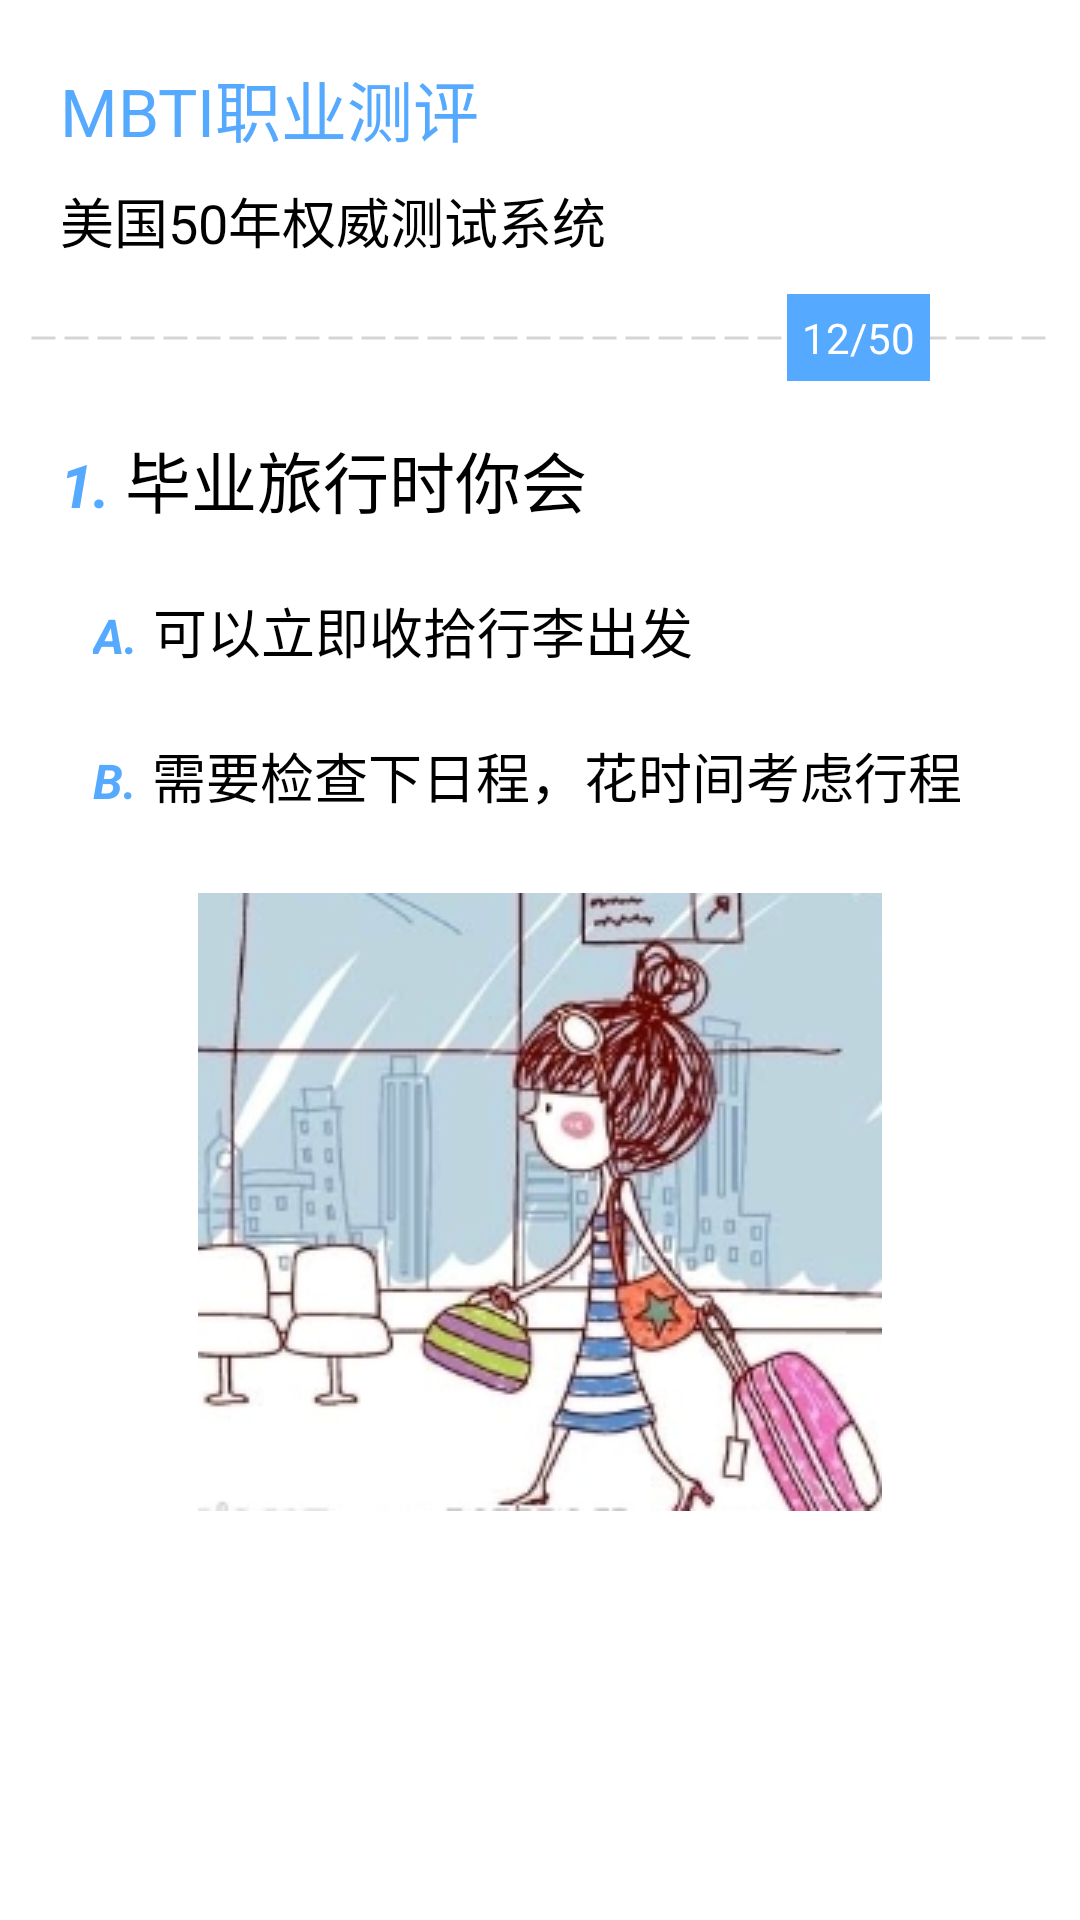

Produce the Android XML layout that renders to this screen, including the resource entries it uses.
<!-- AndroidManifest.xml: application theme AppTheme -->
<!-- res/layout/activity_test.xml -->
<?xml version="1.0" encoding="utf-8"?>
<LinearLayout xmlns:android="http://schemas.android.com/apk/res/android"
    android:layout_width="match_parent"
    android:layout_height="match_parent"
    android:orientation="vertical" >

    <TextView
        android:layout_width="wrap_content"
        android:layout_height="wrap_content"
        android:layout_marginLeft="20dp"
        android:layout_marginRight="20dp"
        android:layout_marginTop="20dp"
        android:text="@string/title_mbti"
        android:textAppearance="?android:attr/textAppearanceLarge"
        android:textColor="@color/fg" />

    <TextView
        android:layout_width="wrap_content"
        android:layout_height="wrap_content"
        android:layout_marginLeft="20dp"
        android:layout_marginRight="20dp"
        android:layout_marginTop="8dp"
        android:text="@string/title1"
        android:textAppearance="?android:attr/textAppearanceMedium" />

    <FrameLayout
        android:layout_width="match_parent"
        android:layout_height="wrap_content"
        android:layout_gravity="center_vertical"
        android:layout_marginTop="5dp" >

        <include layout="@layout/div_line" />

        <TextView
            android:id="@+id/tv_progress"
            android:layout_width="wrap_content"
            android:layout_height="wrap_content"
            android:layout_gravity="right|center_vertical"
            android:layout_marginRight="50dp"
            android:background="@color/fg"
            android:padding="5dp"
            android:text="12/50"
            android:textColor="@color/white" />
    </FrameLayout>

    <LinearLayout
        android:layout_width="match_parent"
        android:layout_height="wrap_content"
        android:layout_marginLeft="20dp"
        android:layout_marginRight="20dp"
        android:layout_marginTop="10dp"
        android:orientation="horizontal" >

        <TextView
            android:id="@+id/tv_num"
            android:layout_width="wrap_content"
            android:layout_height="wrap_content"
            android:layout_marginRight="5dp"
            android:singleLine="true"
            android:text="1."
            android:textAppearance="?android:attr/textAppearanceLarge"
            android:textColor="@color/fg"
            android:textSize="20sp"
            android:textStyle="bold|italic" />

        <TextView
            android:id="@+id/tv_title"
            android:layout_width="0dp"
            android:layout_height="wrap_content"
            android:layout_weight="1"
            android:text="毕业旅行时你会"
            android:textAppearance="?android:attr/textAppearanceLarge" />
    </LinearLayout>

    <LinearLayout
        android:id="@+id/btn_ansa"
        android:layout_width="match_parent"
        android:layout_height="wrap_content"
        android:layout_marginLeft="20dp"
        android:layout_marginRight="20dp"
        android:layout_marginTop="15dp"
        android:background="@drawable/answer_selector"
        android:clickable="true"
        android:orientation="horizontal"
        android:padding="6dp"
        android:paddingLeft="10dp" >

        <TextView
            android:layout_width="wrap_content"
            android:layout_height="wrap_content"
            android:layout_marginLeft="5dp"
            android:layout_marginRight="5dp"
            android:singleLine="true"
            android:text="A."
            android:textAppearance="?android:attr/textAppearanceMedium"
            android:textColor="@color/fg"
            android:textSize="16sp"
            android:textStyle="bold|italic" />

        <TextView
            android:id="@+id/tv_ansa"
            android:layout_width="0dp"
            android:layout_height="wrap_content"
            android:layout_weight="1"
            android:singleLine="true"
            android:text="可以立即收拾行李出发"
            android:textAppearance="?android:attr/textAppearanceMedium" />
    </LinearLayout>

    <LinearLayout
        android:id="@+id/btn_ansb"
        android:layout_width="match_parent"
        android:layout_height="wrap_content"
        android:layout_marginLeft="20dp"
        android:layout_marginRight="20dp"
        android:layout_marginTop="10dp"
        android:background="@drawable/answer_selector"
        android:clickable="true"
        android:orientation="horizontal"
        android:padding="6dp"
        android:paddingLeft="10dp" >

        <TextView
            android:layout_width="wrap_content"
            android:layout_height="wrap_content"
            android:layout_marginLeft="5dp"
            android:layout_marginRight="5dp"
            android:singleLine="true"
            android:text="B."
            android:textAppearance="?android:attr/textAppearanceMedium"
            android:textColor="@color/fg"
            android:textSize="16sp"
            android:textStyle="bold|italic" />

        <TextView
            android:id="@+id/tv_ansb"
            android:layout_width="0dp"
            android:layout_height="wrap_content"
            android:layout_weight="1"
            android:text="需要检查下日程，花时间考虑行程"
            android:textAppearance="?android:attr/textAppearanceMedium" />
    </LinearLayout>

    <ImageView
        android:id="@+id/imageView1"
        android:layout_width="match_parent"
        android:layout_height="wrap_content"
        android:layout_alignParentBottom="true"
        android:layout_marginTop="20dp"
        android:src="@drawable/u35_normal" />

</LinearLayout>
<!-- res/layout/div_line.xml (included above) -->
<?xml version="1.0" encoding="utf-8"?>
<View xmlns:android="http://schemas.android.com/apk/res/android"
    android:layout_width="match_parent"
    android:layout_height="2dp"
    android:layout_marginBottom="20dp"
    android:layout_marginLeft="10dp"
    android:layout_marginRight="10dp"
    android:layout_marginTop="20dp"
    android:background="@drawable/div_line2" />
<!-- resources referenced by this layout -->
<resources>
  <color name="fg">#ff55a9ff</color>
  <color name="white">#ffffffff</color>
  <!-- drawable answer_selector (drawable) -->
  <?xml version="1.0" encoding="utf-8"?>
  <selector xmlns:android="http://schemas.android.com/apk/res/android">
  
      <item android:drawable="@drawable/select" android:state_focused="true" android:state_pressed="true"></item>
      <item android:drawable="@drawable/select" android:state_focused="false" android:state_pressed="true"></item>
      <item android:drawable="@android:color/transparent" android:state_focused="false"></item>
  
  </selector>
  <!-- drawable div_line2 (drawable-hdpi) -->
  <?xml version="1.0" encoding="utf-8"?>
  <shape xmlns:android="http://schemas.android.com/apk/res/android"
      android:shape="line" >
  
      
      <stroke
          android:dashGap="3dp"
          android:dashWidth="8dp"
          android:width="1dp"
          android:color="#D5D5D5" />
      
      <size android:height="2dp" />
  
      <padding
          android:left="10dp"
          android:right="10dp" />
  
  </shape>
  <!-- drawable u35_normal: png bitmap (drawable, 82050 bytes) -->
  <string name="title1">美国50年权威测试系统</string>
  <string name="title_mbti">MBTI职业测评</string>
  <style name="AppTheme" parent="AppBaseTheme">
          
      </style>
  <!-- drawable select (drawable-hdpi) -->
  <?xml version="1.0" encoding="utf-8"?>
  <shape xmlns:android="http://schemas.android.com/apk/res/android" >
  
      <stroke
          android:width="2px"
          android:color="@color/fg" />
  
      <solid android:color="@android:color/transparent" />
  
  </shape>
  <style name="AppBaseTheme" parent="@style/Theme.Sherlock.Light.DarkActionBar" />
</resources>
